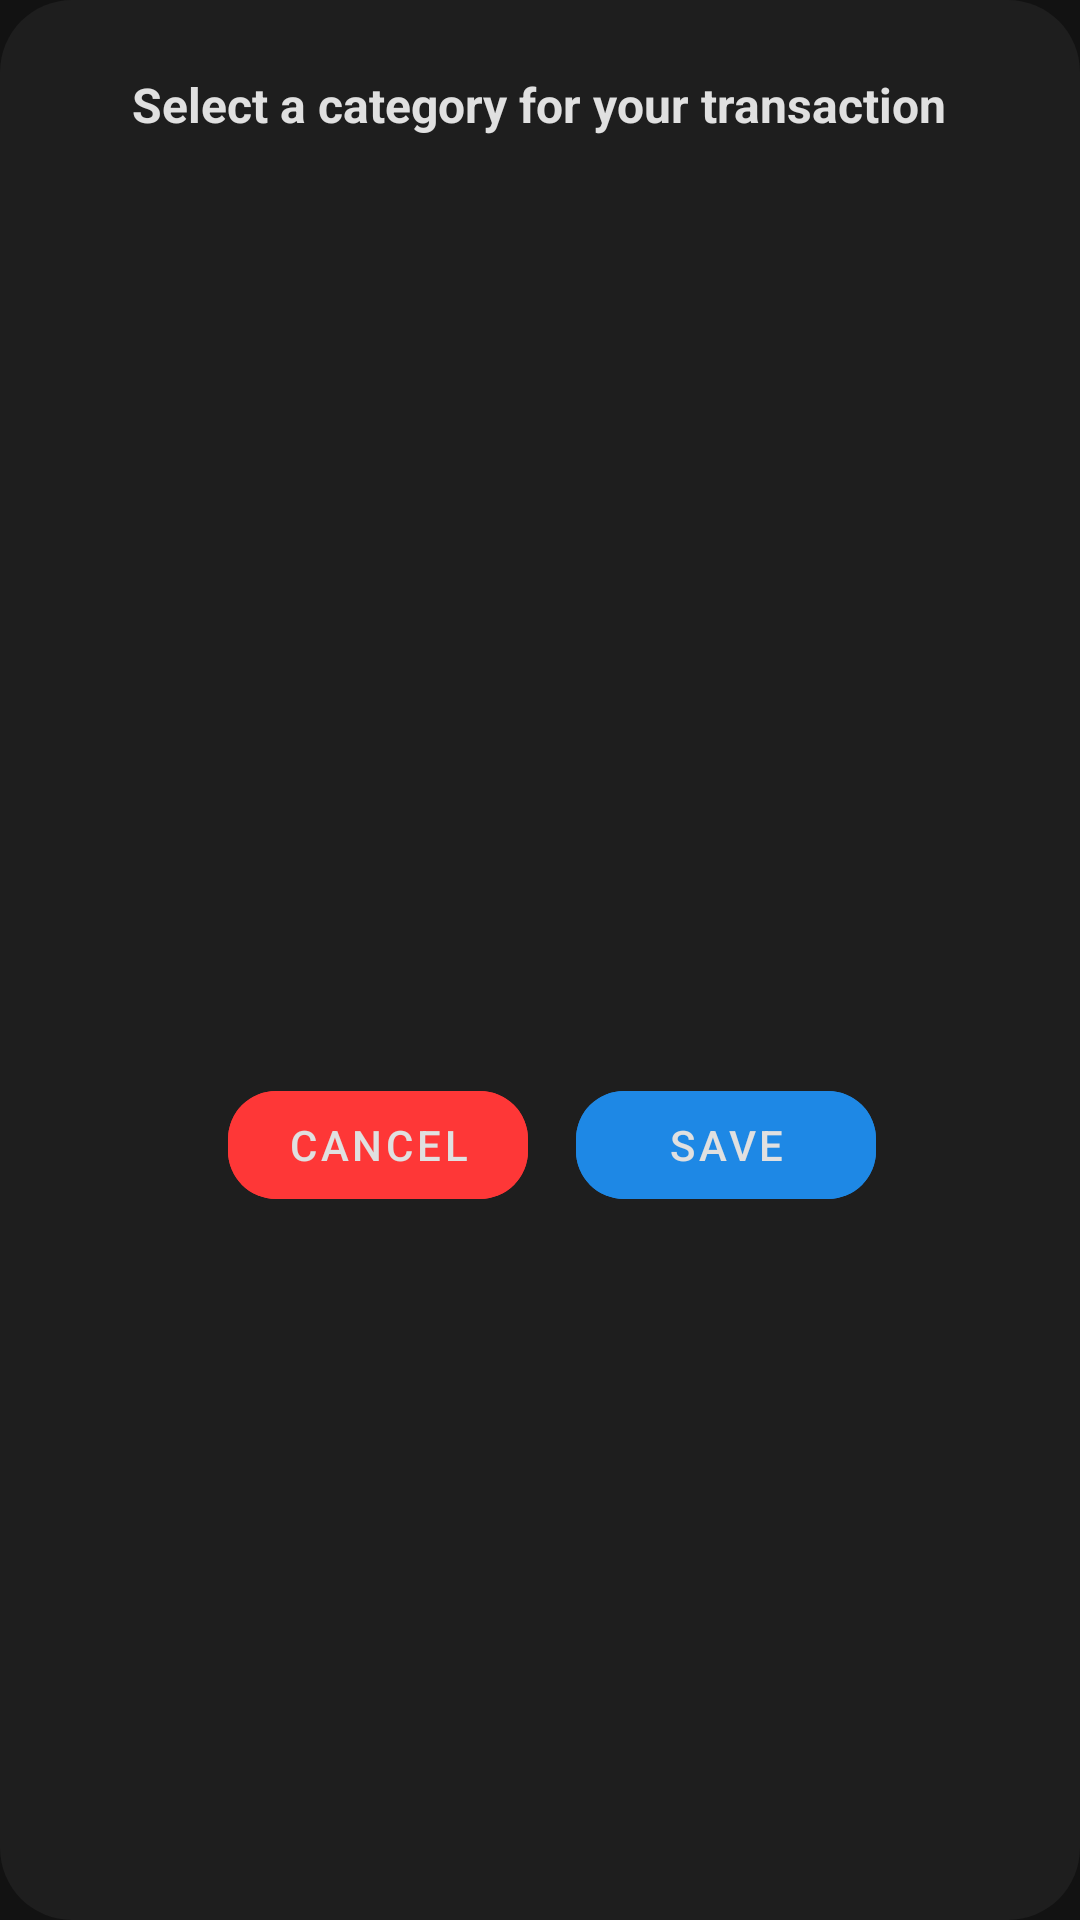

Android layout source for this screen:
<!-- AndroidManifest.xml: application theme Theme.AkiraFinancialTracker -->
<!-- res/layout/dialog_select_category.xml -->
<?xml version="1.0" encoding="utf-8"?>
<LinearLayout xmlns:android="http://schemas.android.com/apk/res/android"
    android:layout_width="300dp"
    android:layout_height="wrap_content"
    xmlns:app="http://schemas.android.com/apk/res-auto"
    android:orientation="vertical"
    android:padding="24dp"
    android:background="@drawable/rounded_dialog_background">

    
    <TextView
        android:id="@+id/tv_dialog_title"
        android:layout_width="wrap_content"
        android:layout_height="wrap_content"
        android:text="@string/dialog_select_category_title"
        android:textSize="@dimen/text_s"
        android:textColor="@color/primary_text"
        android:textStyle="bold"
        android:layout_gravity="center_horizontal"
        android:layout_marginBottom="@dimen/spacing_m" />

    
    <androidx.recyclerview.widget.RecyclerView
        android:id="@+id/rv_category_list"
        android:layout_width="match_parent"
        android:layout_height="280dp"
        android:layout_marginBottom="@dimen/spacing_m"
        android:scrollbars="vertical" />

    
    <LinearLayout
        android:layout_width="match_parent"
        android:layout_height="wrap_content"
        android:orientation="horizontal"
        android:gravity="center">

        <com.google.android.material.button.MaterialButton
            android:id="@+id/btnCancel"
            style="@style/Widget.MaterialComponents.Button.TextButton.Dialog"
            app:cornerRadius="16dp"
            android:layout_width="100dp"
            android:layout_height="48dp"
            android:backgroundTint="@color/accent_red"
            android:text="@string/dialog_cancel_button"
            android:textColor="@color/primary_text" />

        <com.google.android.material.button.MaterialButton
            android:id="@+id/btnSave"
            style="@style/Widget.MaterialComponents.Button.TextButton.Dialog"
            app:cornerRadius="16dp"
            android:layout_width="100dp"
            android:layout_height="48dp"
            android:backgroundTint="@color/accent_blue"
            android:text="@string/dialog_save_button"
            android:textColor="@color/primary_text"
            android:layout_marginStart="16dp" />
    </LinearLayout>
</LinearLayout>
<!-- resources referenced by this layout -->
<resources>
  <color name="accent_blue">#1e88e5</color>
  <color name="accent_red">#fe3737</color>
  <color name="primary_text">#e0e0e0</color>
  <dimen name="spacing_m">16dp</dimen>
  <dimen name="text_s">16sp</dimen>
  <!-- drawable rounded_dialog_background (drawable) -->
  <shape xmlns:android="http://schemas.android.com/apk/res/android">
      <solid android:color="@color/secondary_background" />
      <corners android:radius="24dp" />
  </shape>
  <string name="dialog_cancel_button">Cancel</string>
  <string name="dialog_save_button">Save</string>
  <string name="dialog_select_category_title">Select a category for your transaction</string>
  <style name="Theme.AkiraFinancialTracker" parent="Base.Theme.AkiraFinancialTracker" />
  <color name="secondary_background">#1e1e1e</color>
  <style name="Base.Theme.AkiraFinancialTracker" parent="Theme.Material3.Dark.NoActionBar">
          
          <item name="colorPrimary">@color/accent_blue</item>
          <item name="colorOnPrimary">@color/primary_text</item>
          <item name="colorOnSecondary">@color/secondary_text</item>
  
          
          <item name="android:colorBackground">@color/background</item>
          <item name="colorSecondaryContainer">@color/secondary_background</item>
          <item name="colorSecondaryVariant">@color/tertiary_background</item>
  
          
          <item name="android:textColorPrimary">@color/primary_text</item>
          <item name="android:textColorSecondary">@color/secondary_text</item>
  
          
          <item name="dividerColor">@color/divider</item>
          <item name="colorControlNormal">@color/disabled_element</item>
          <item name="colorControlActivated">@color/accent_blue</item>
  
          
          <item name="android:statusBarColor">@color/background</item>
          <item name="android:navigationBarColor">@color/background</item>
      </style>
  <color name="secondary_text">#b0b0b0</color>
  <color name="background">#121212</color>
  <color name="tertiary_background">#333333</color>
  <color name="divider">#393939</color>
  <color name="disabled_element">#1c1c1c</color>
</resources>
